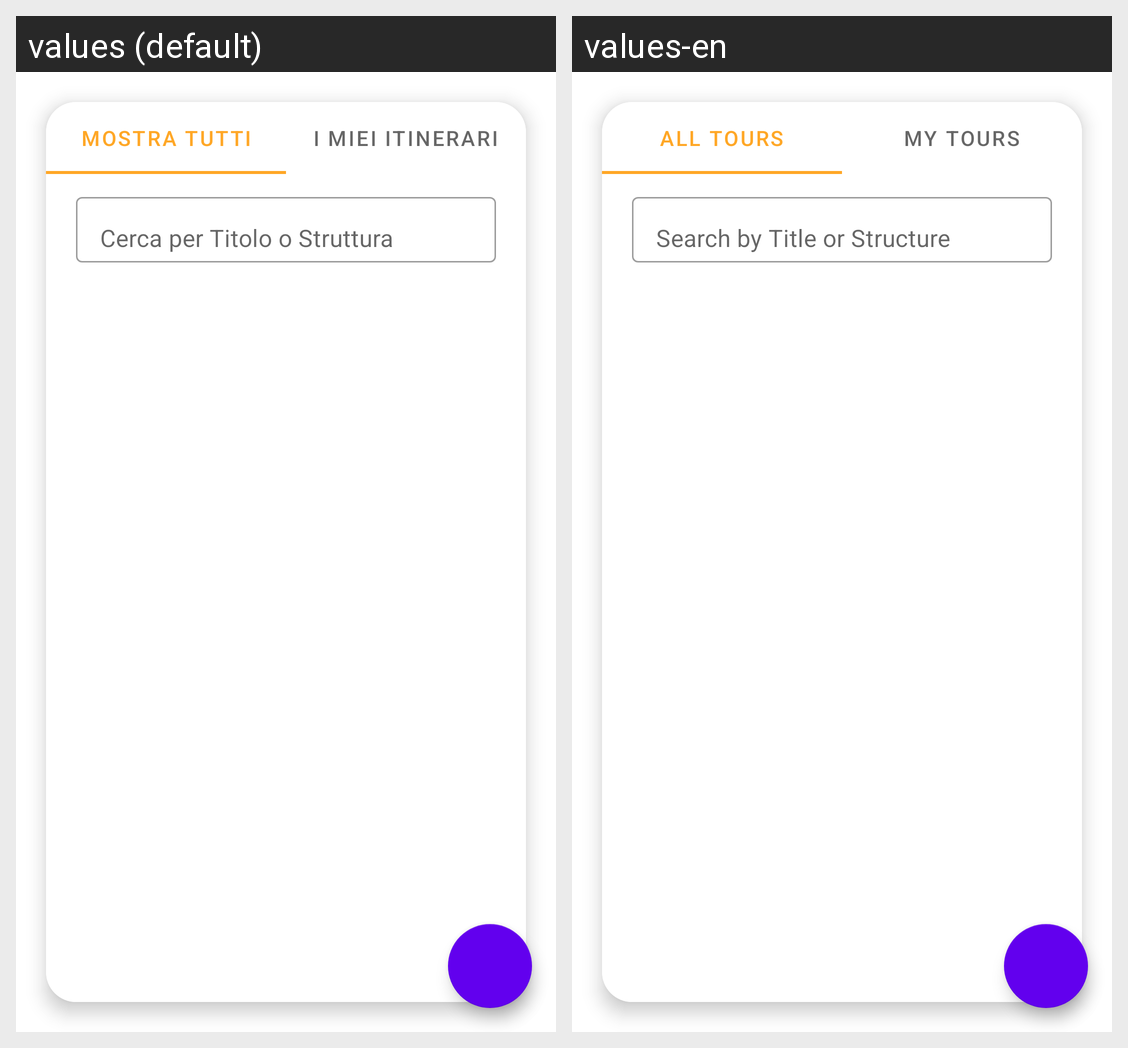

The Android screen above is rendered under two locales of the same app. Produce the string resources it draws, with the default and per-locale values.
Android screen res/layout/fragment_list_tours.xml rendered under 2 locales, left to right: values (default), values-en. Device: Nexus 5 (rendered at 1080×1920; each locale shown at half size, 540×960, under a caption strip naming it); theme Theme.Eculture.
Strings drawn on this screen, with the default value and each locale's value (text and hints the layout hard-codes, and strings that could not be matched under every locale, appear in the picture but are not listed):

tour_tab_all
  values: Mostra tutti
  values-en: All tours

tour_tab_only_me
  values: I miei itinerari
  values-en: My tours

tour_search_hint
  values: Cerca per Titolo o Struttura
  values-en: Search by Title or Structure
